Labelled photos from "nap chai", an image-classification folder in mustakinshvn/PDS-12-24. The possible labels are: train den, train do, train hong, train trang, train vang, train xanh la, val den, val do, val hong, val trang, val vang, val xanh la.

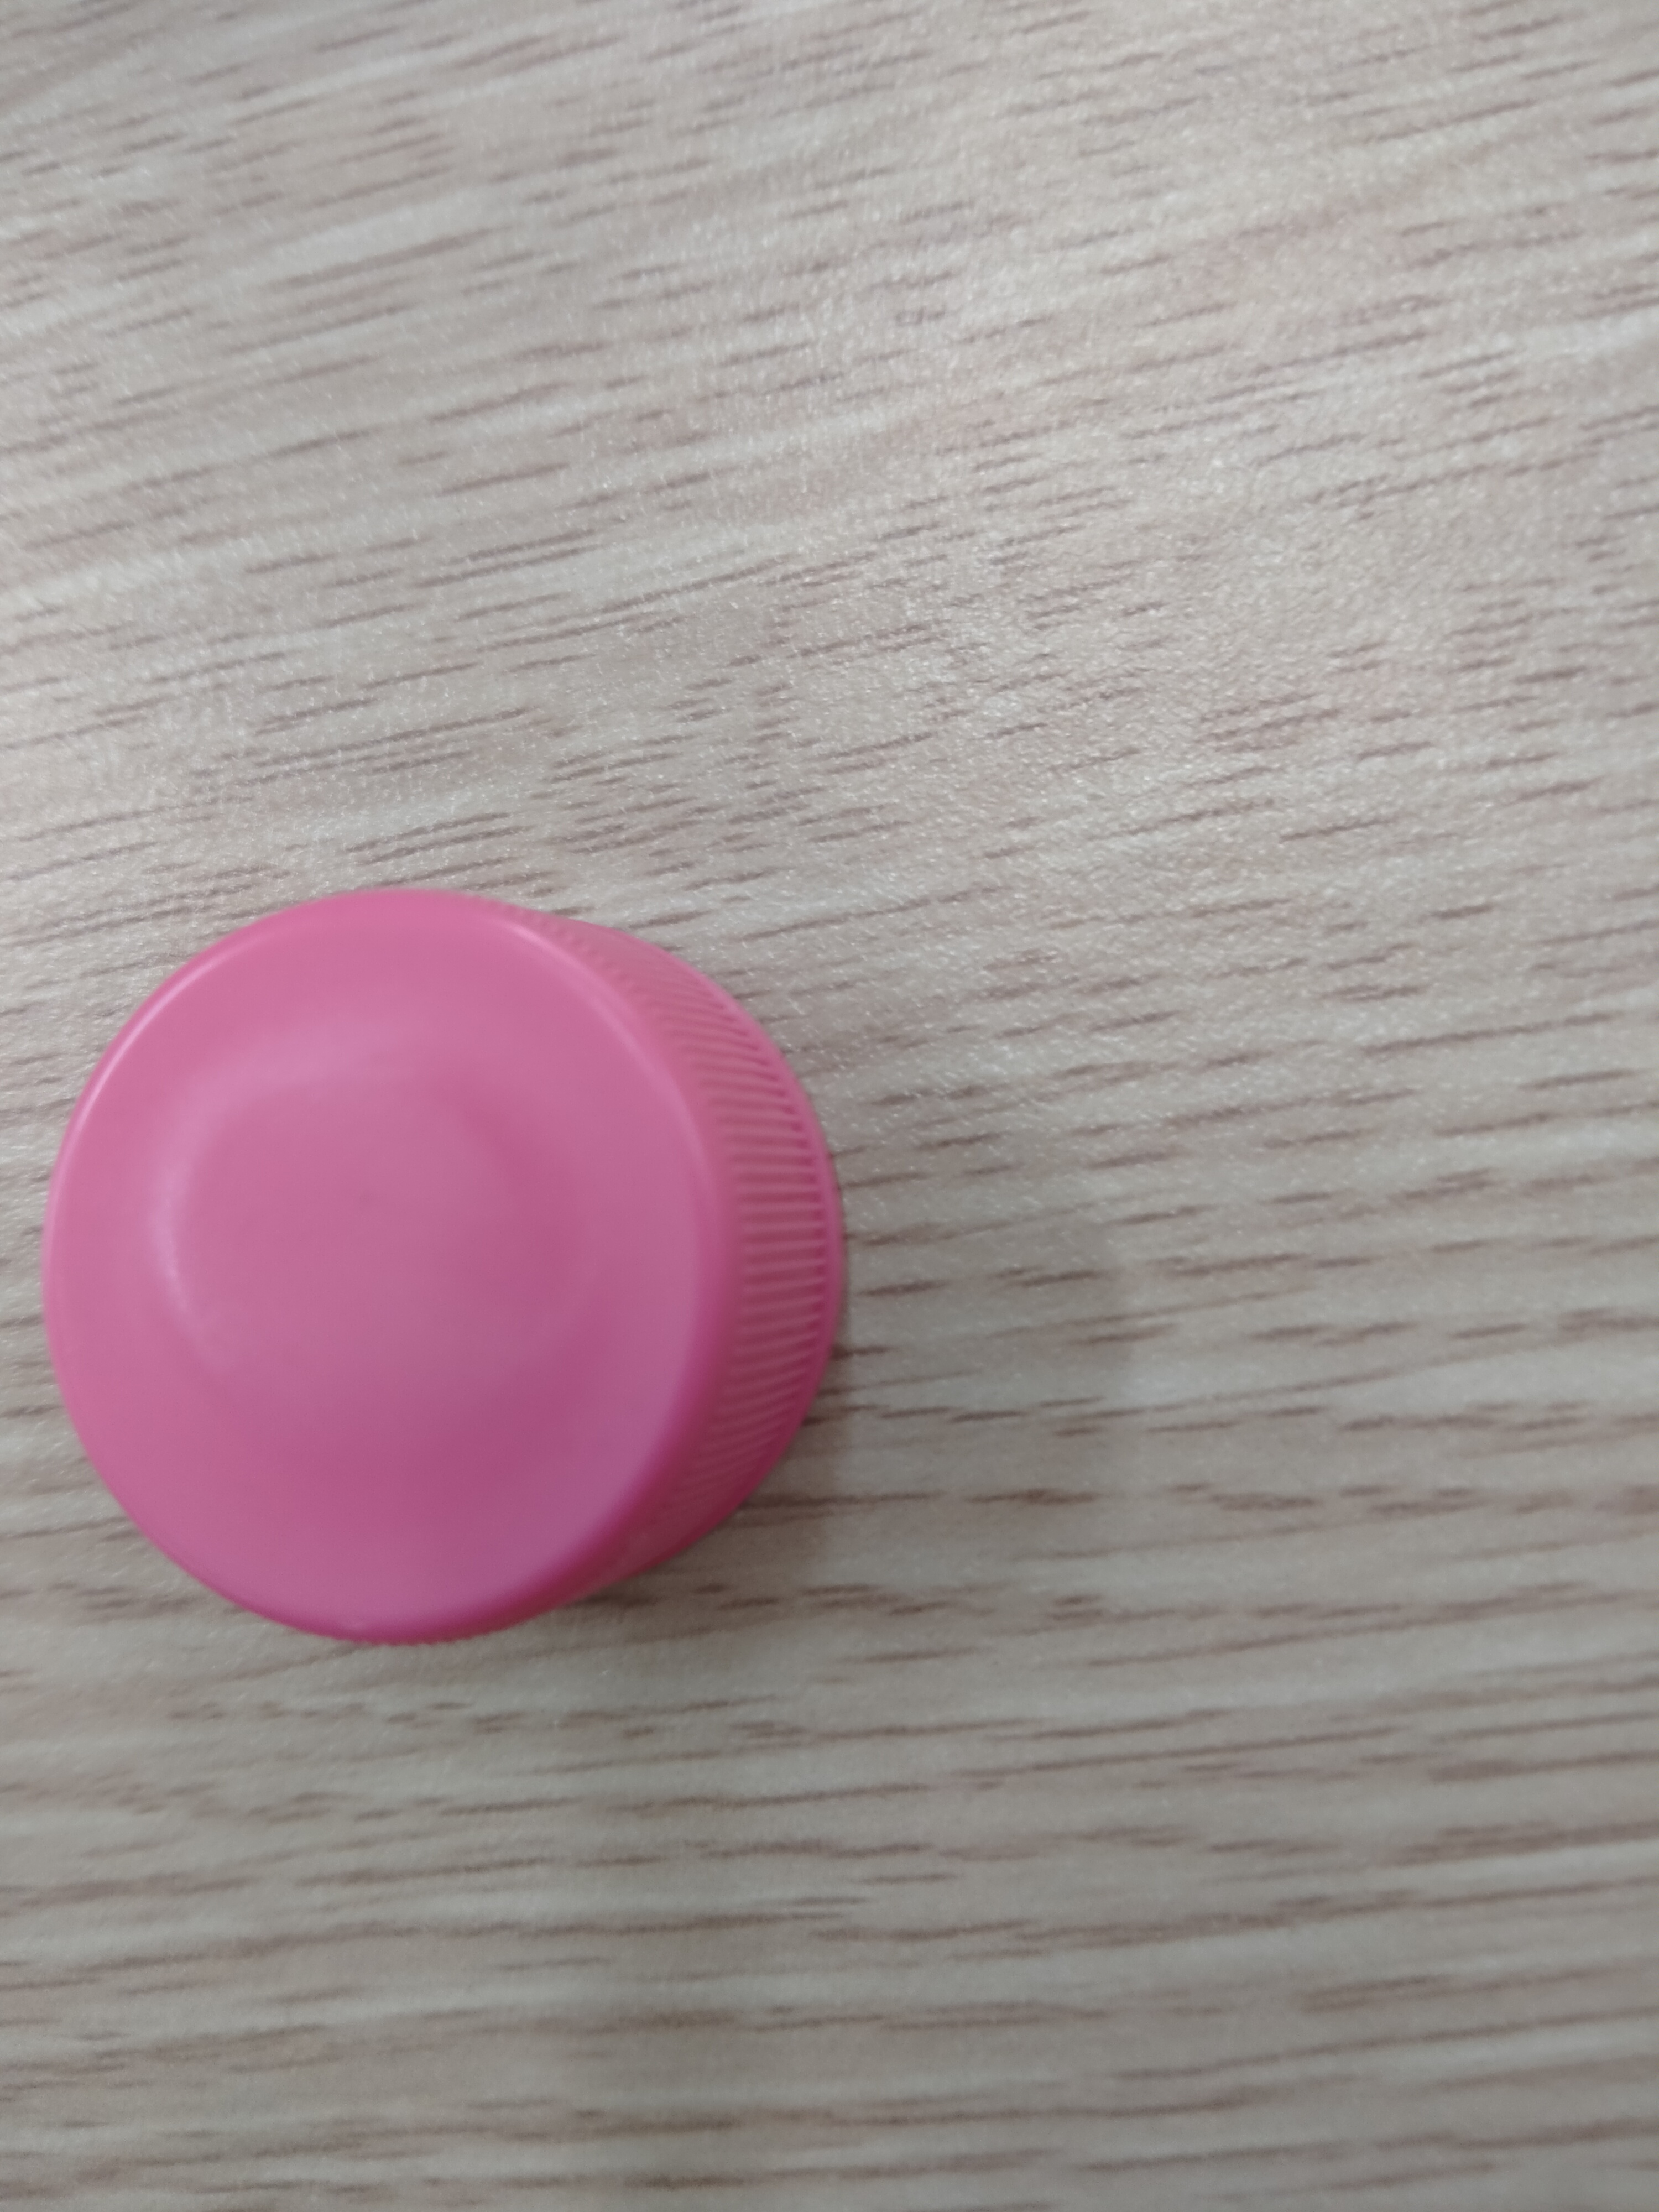
Label: val hong

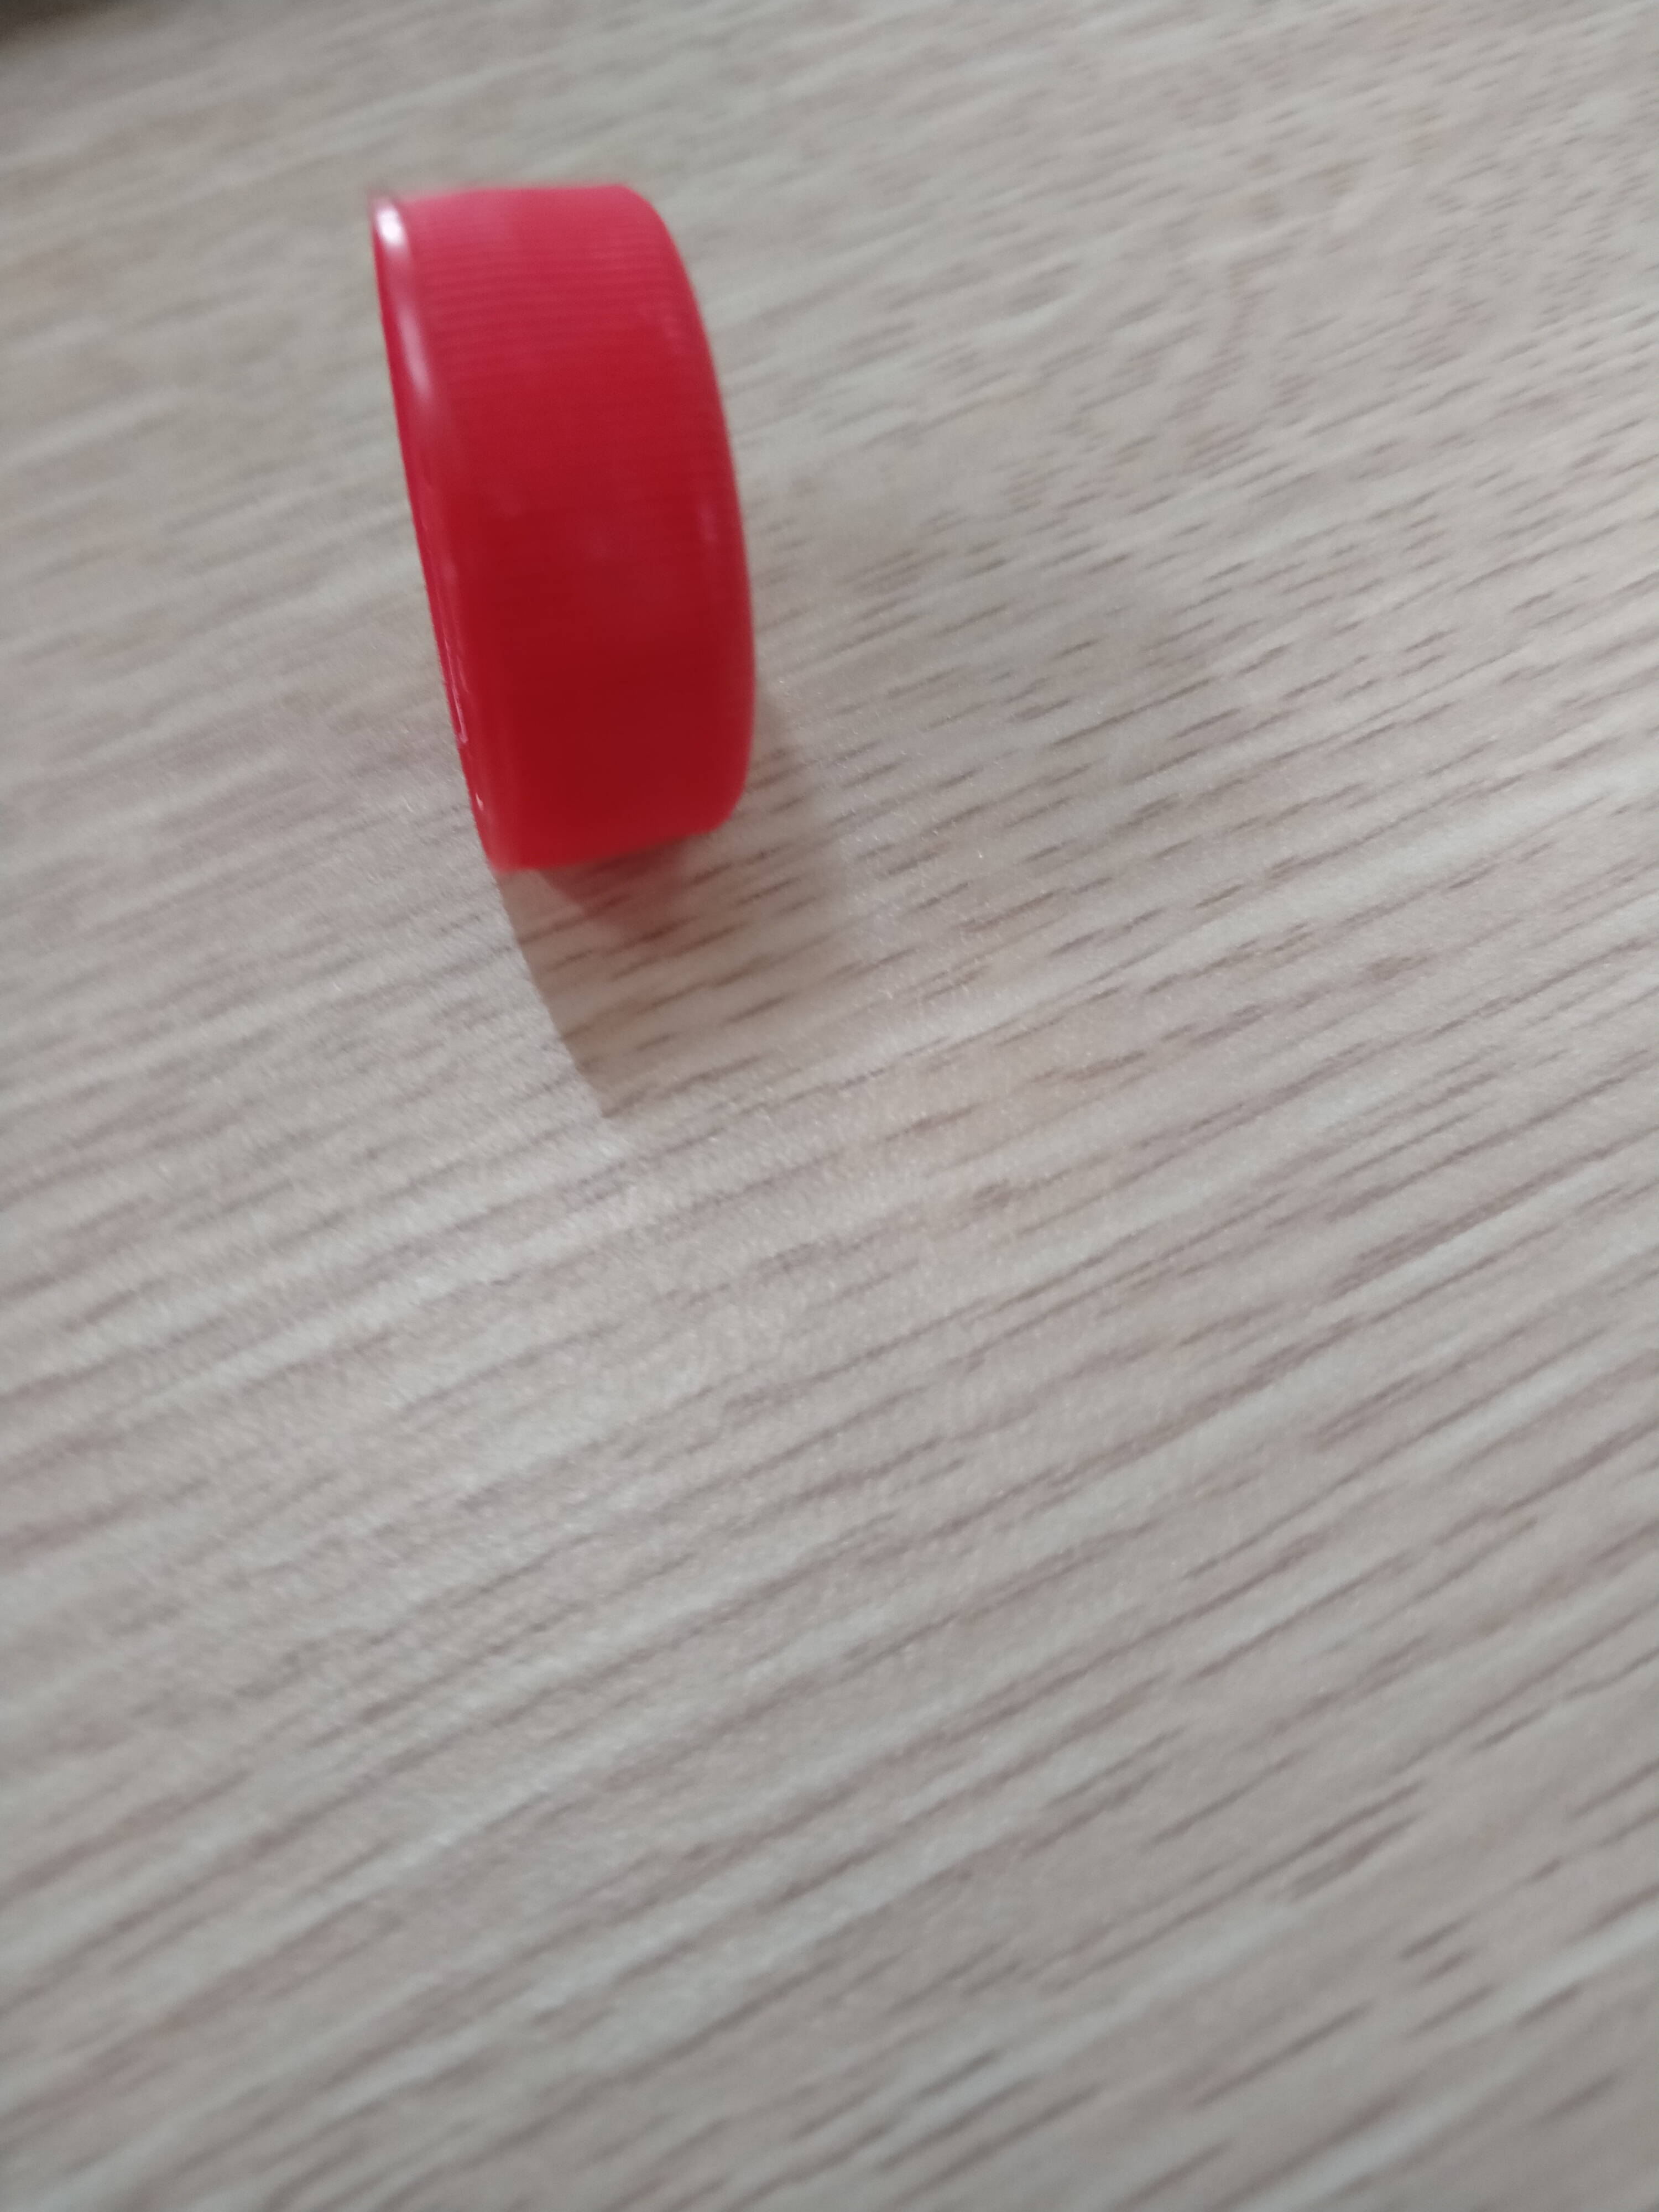
Label: val do

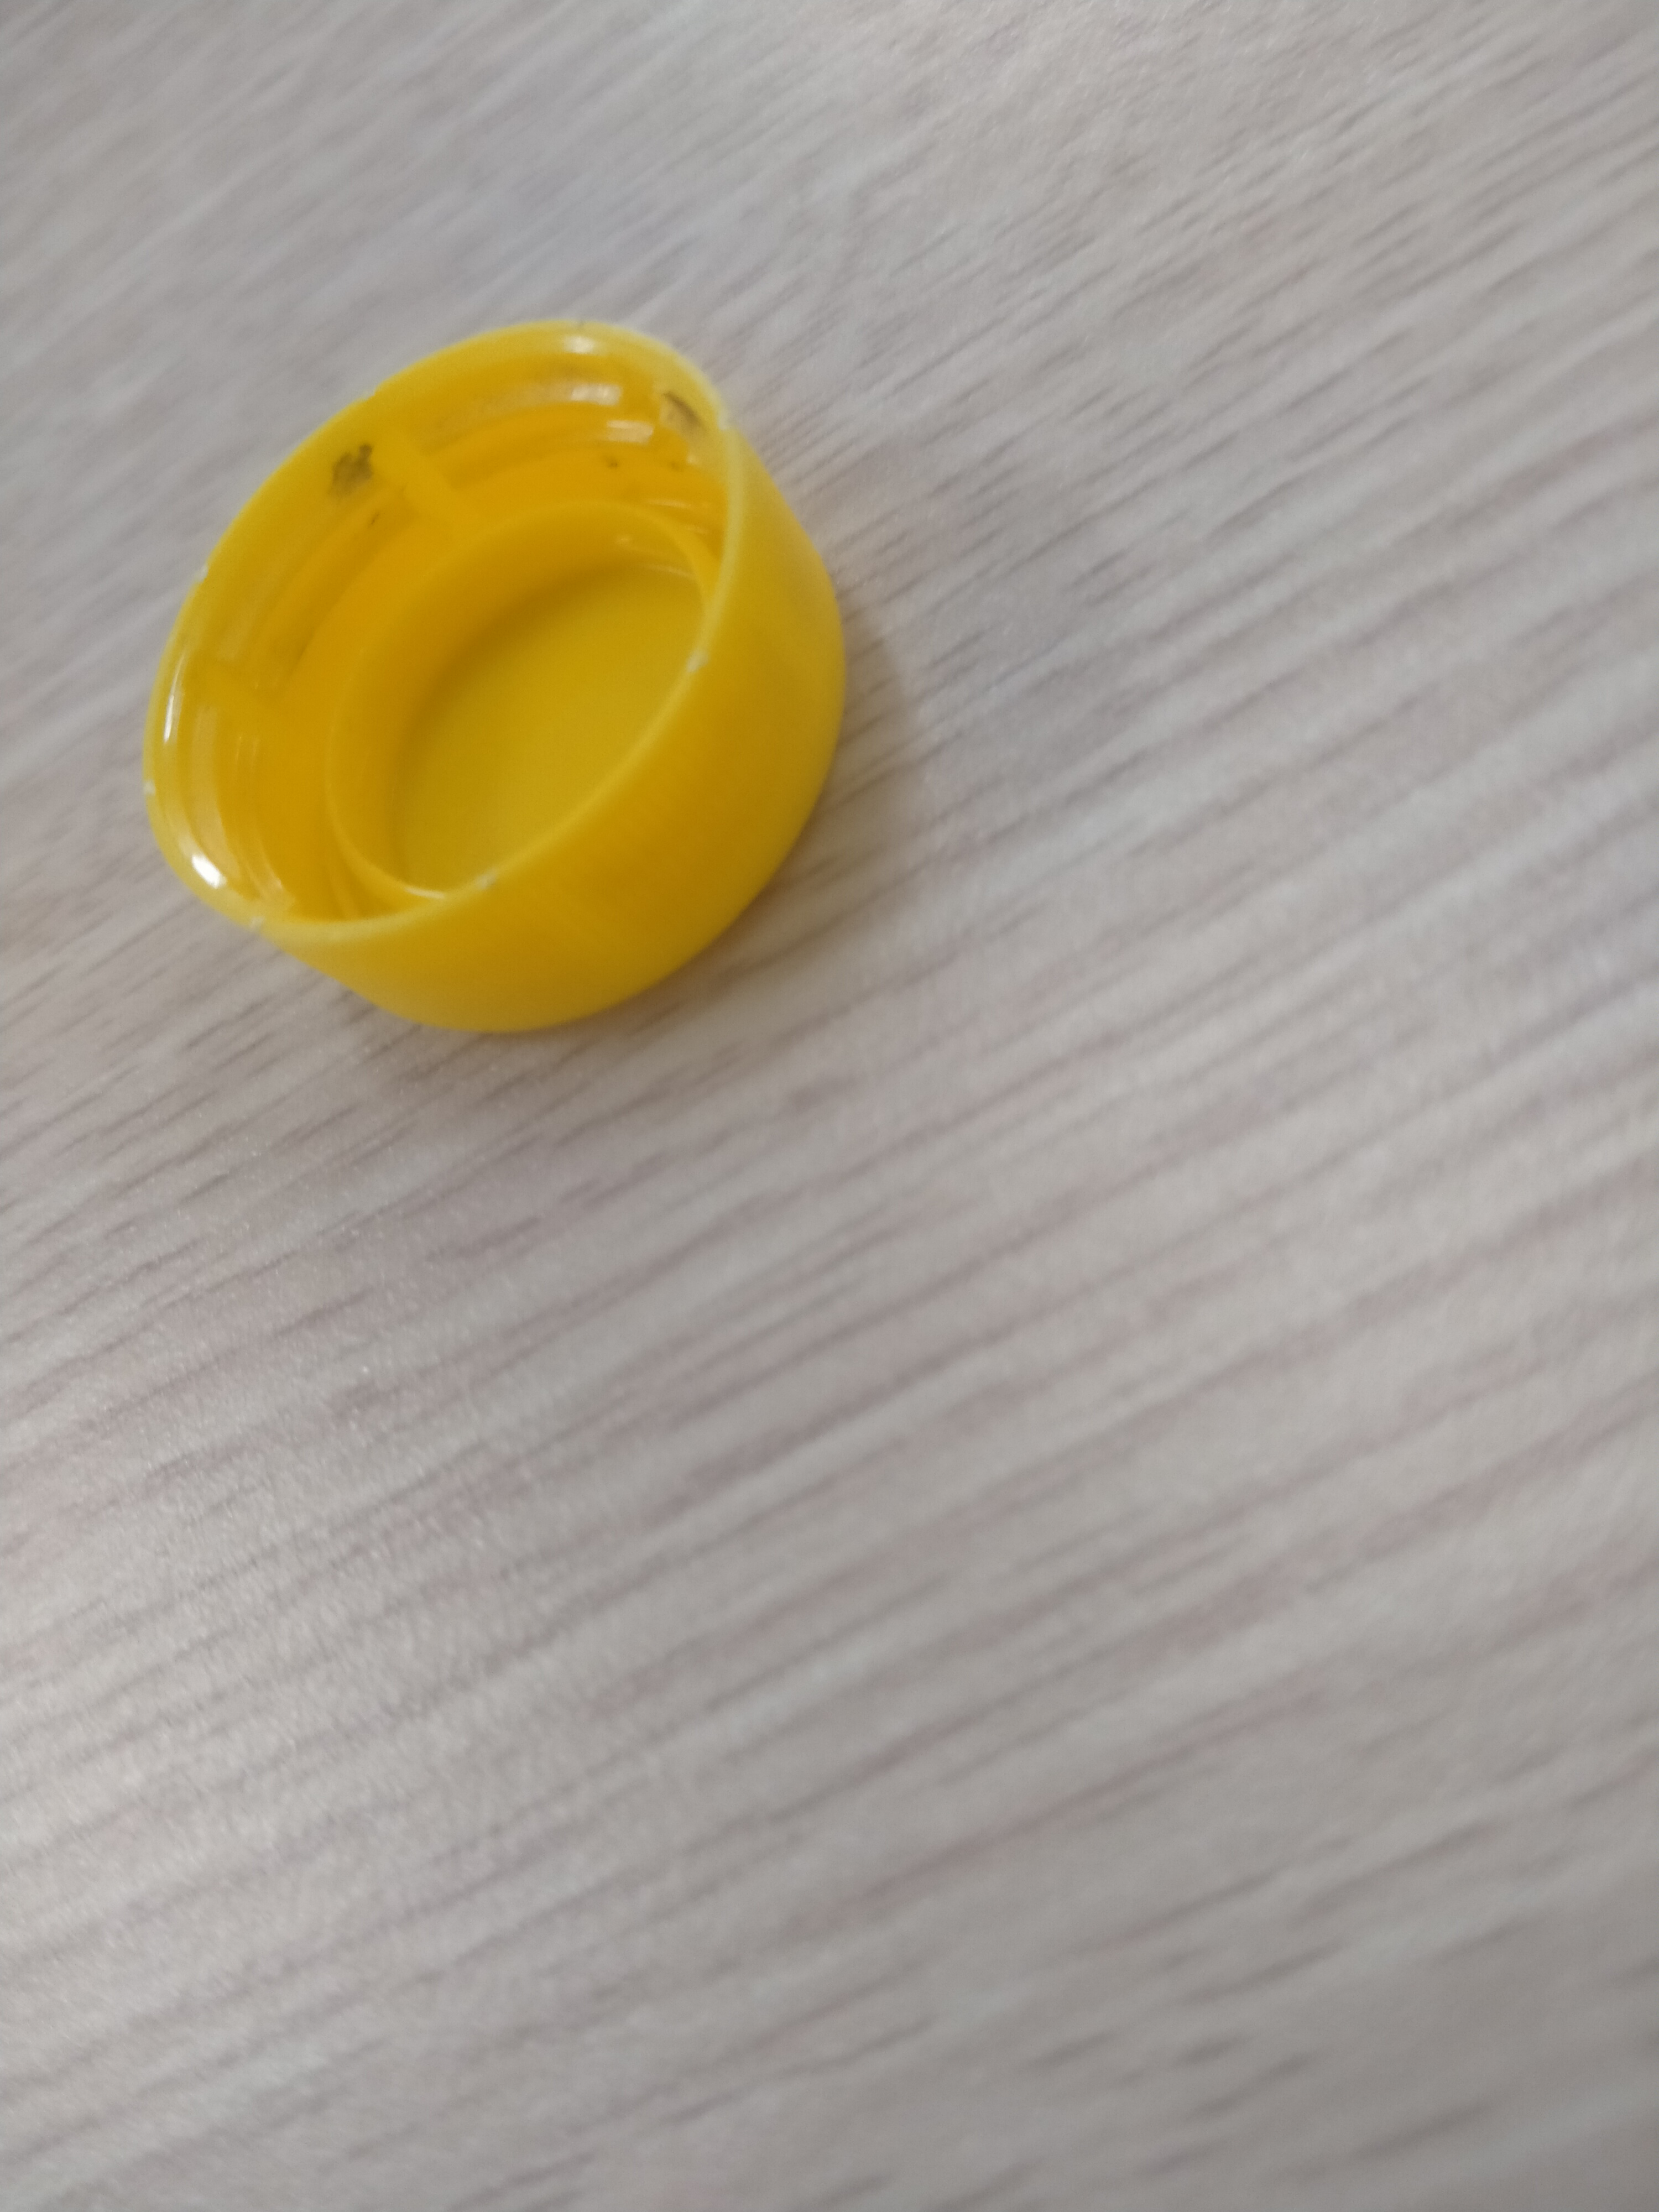
Label: train vang

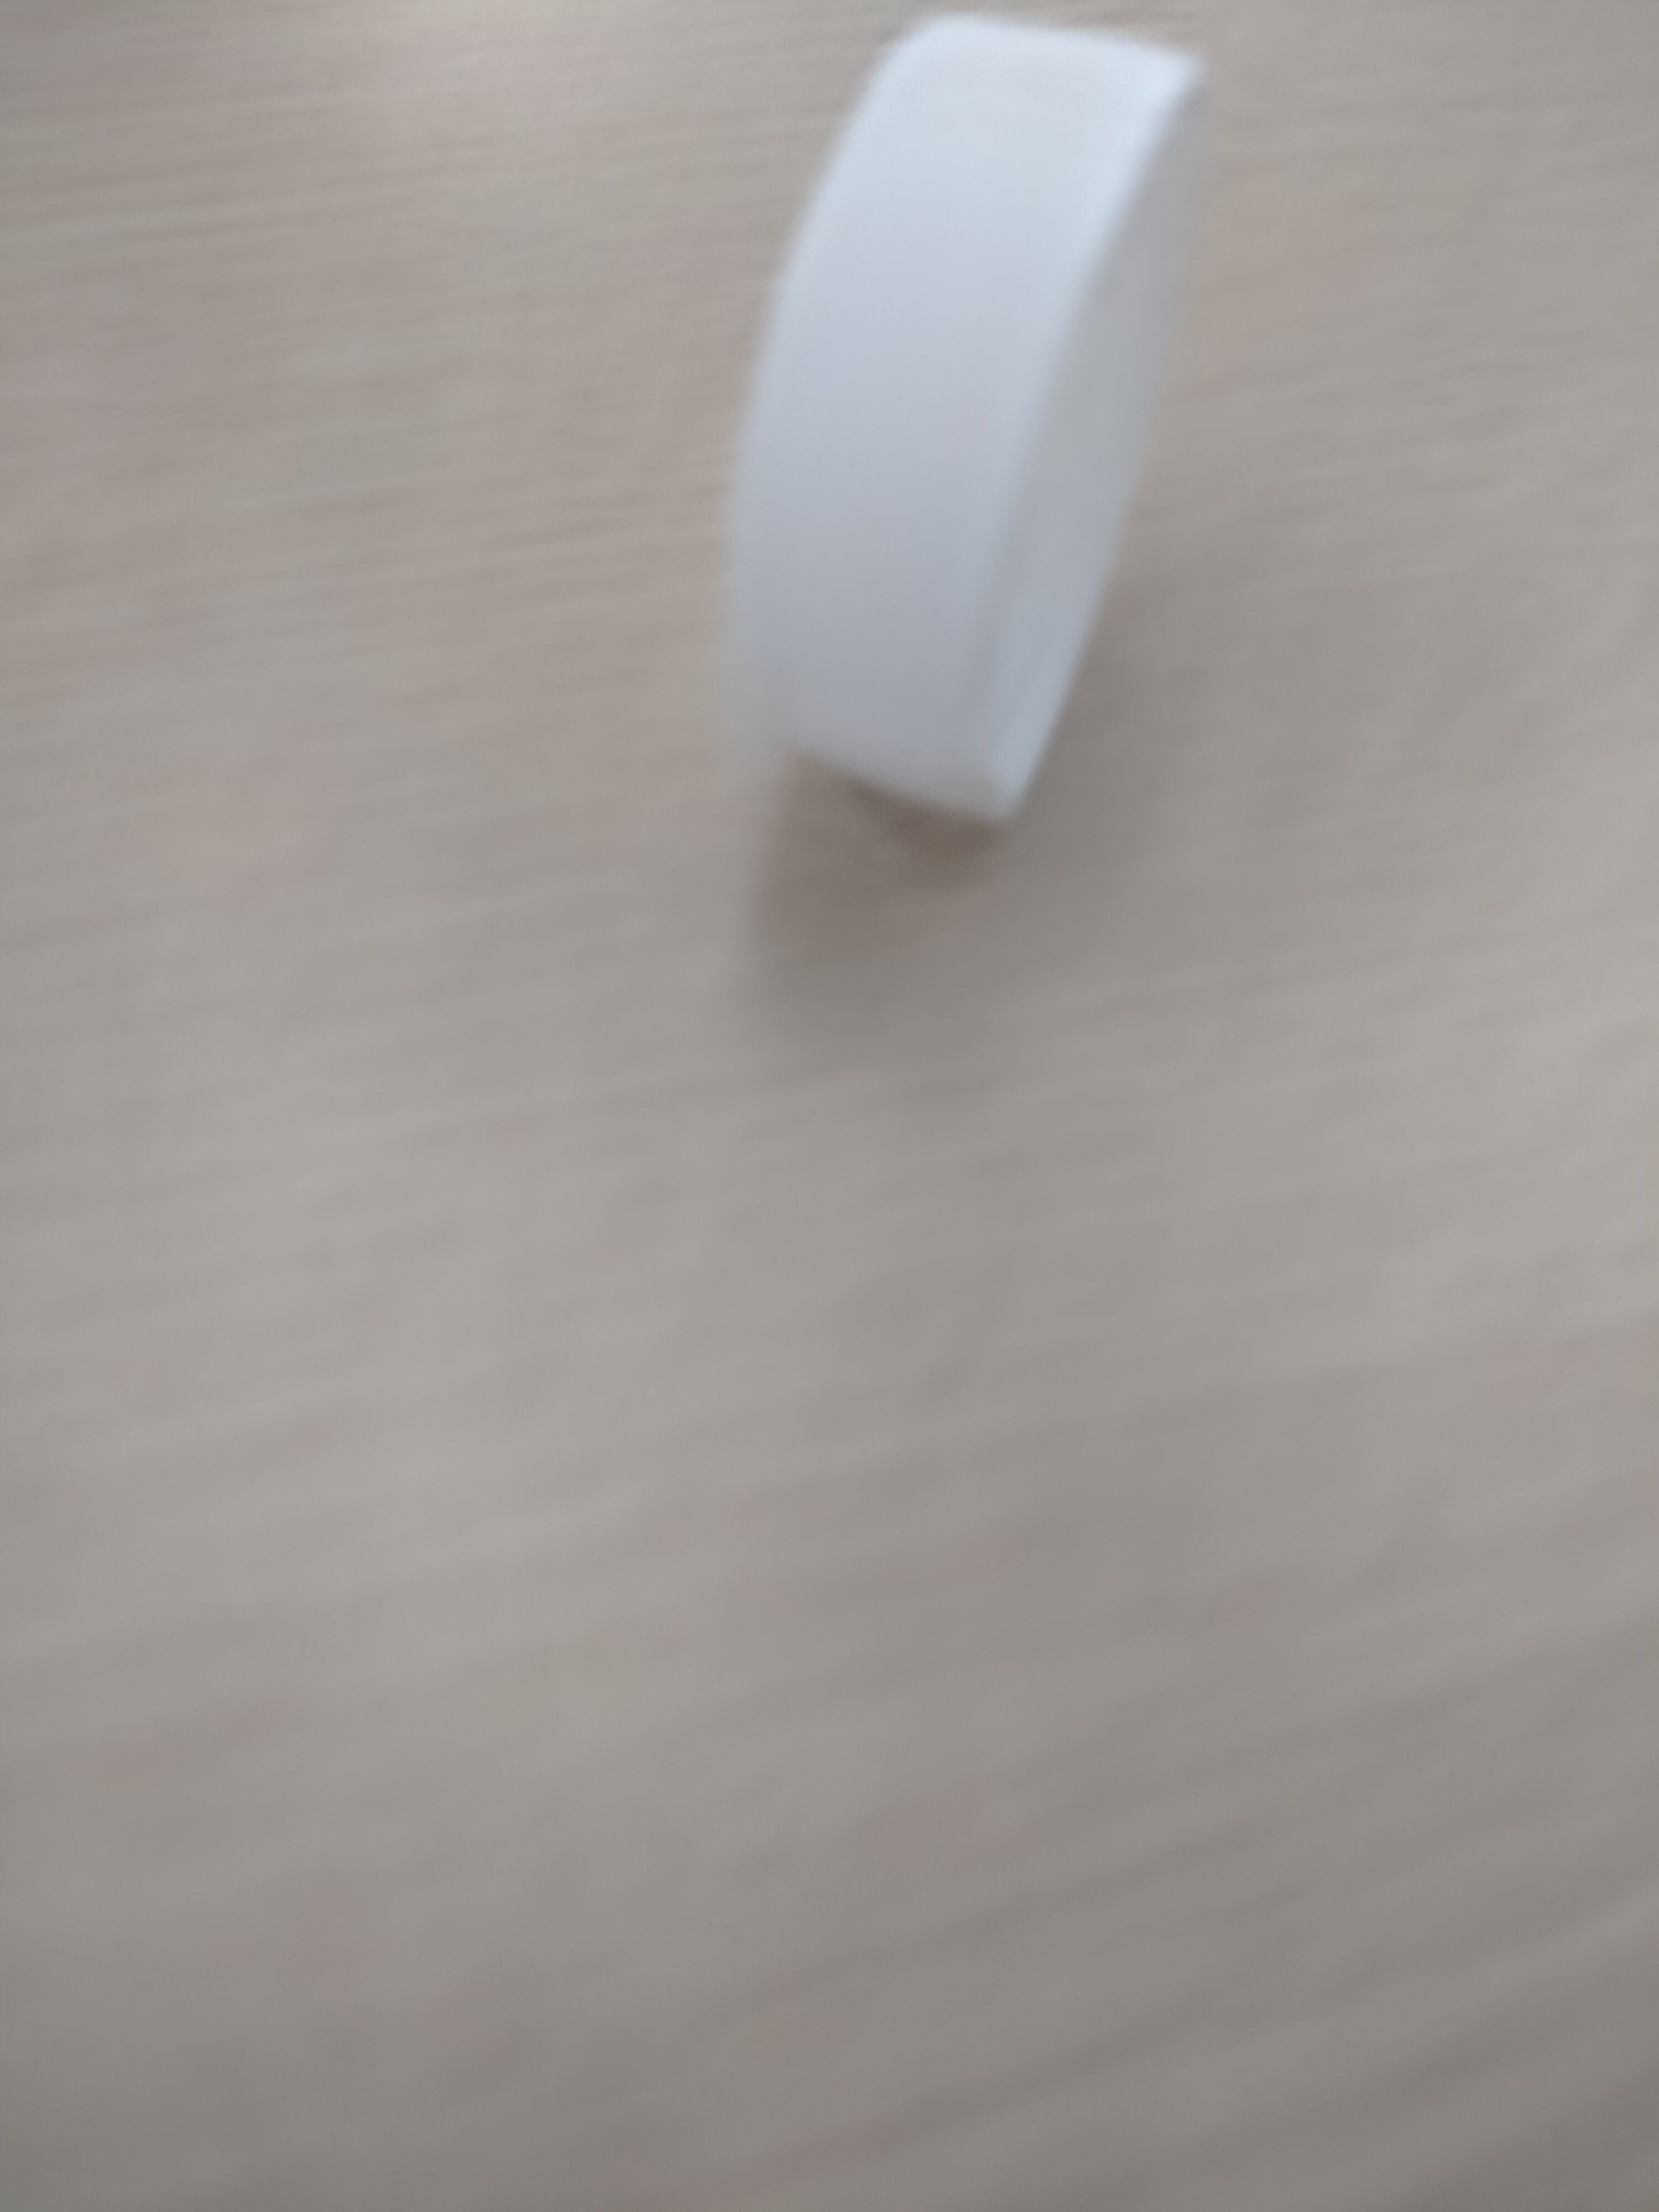
Label: val trang

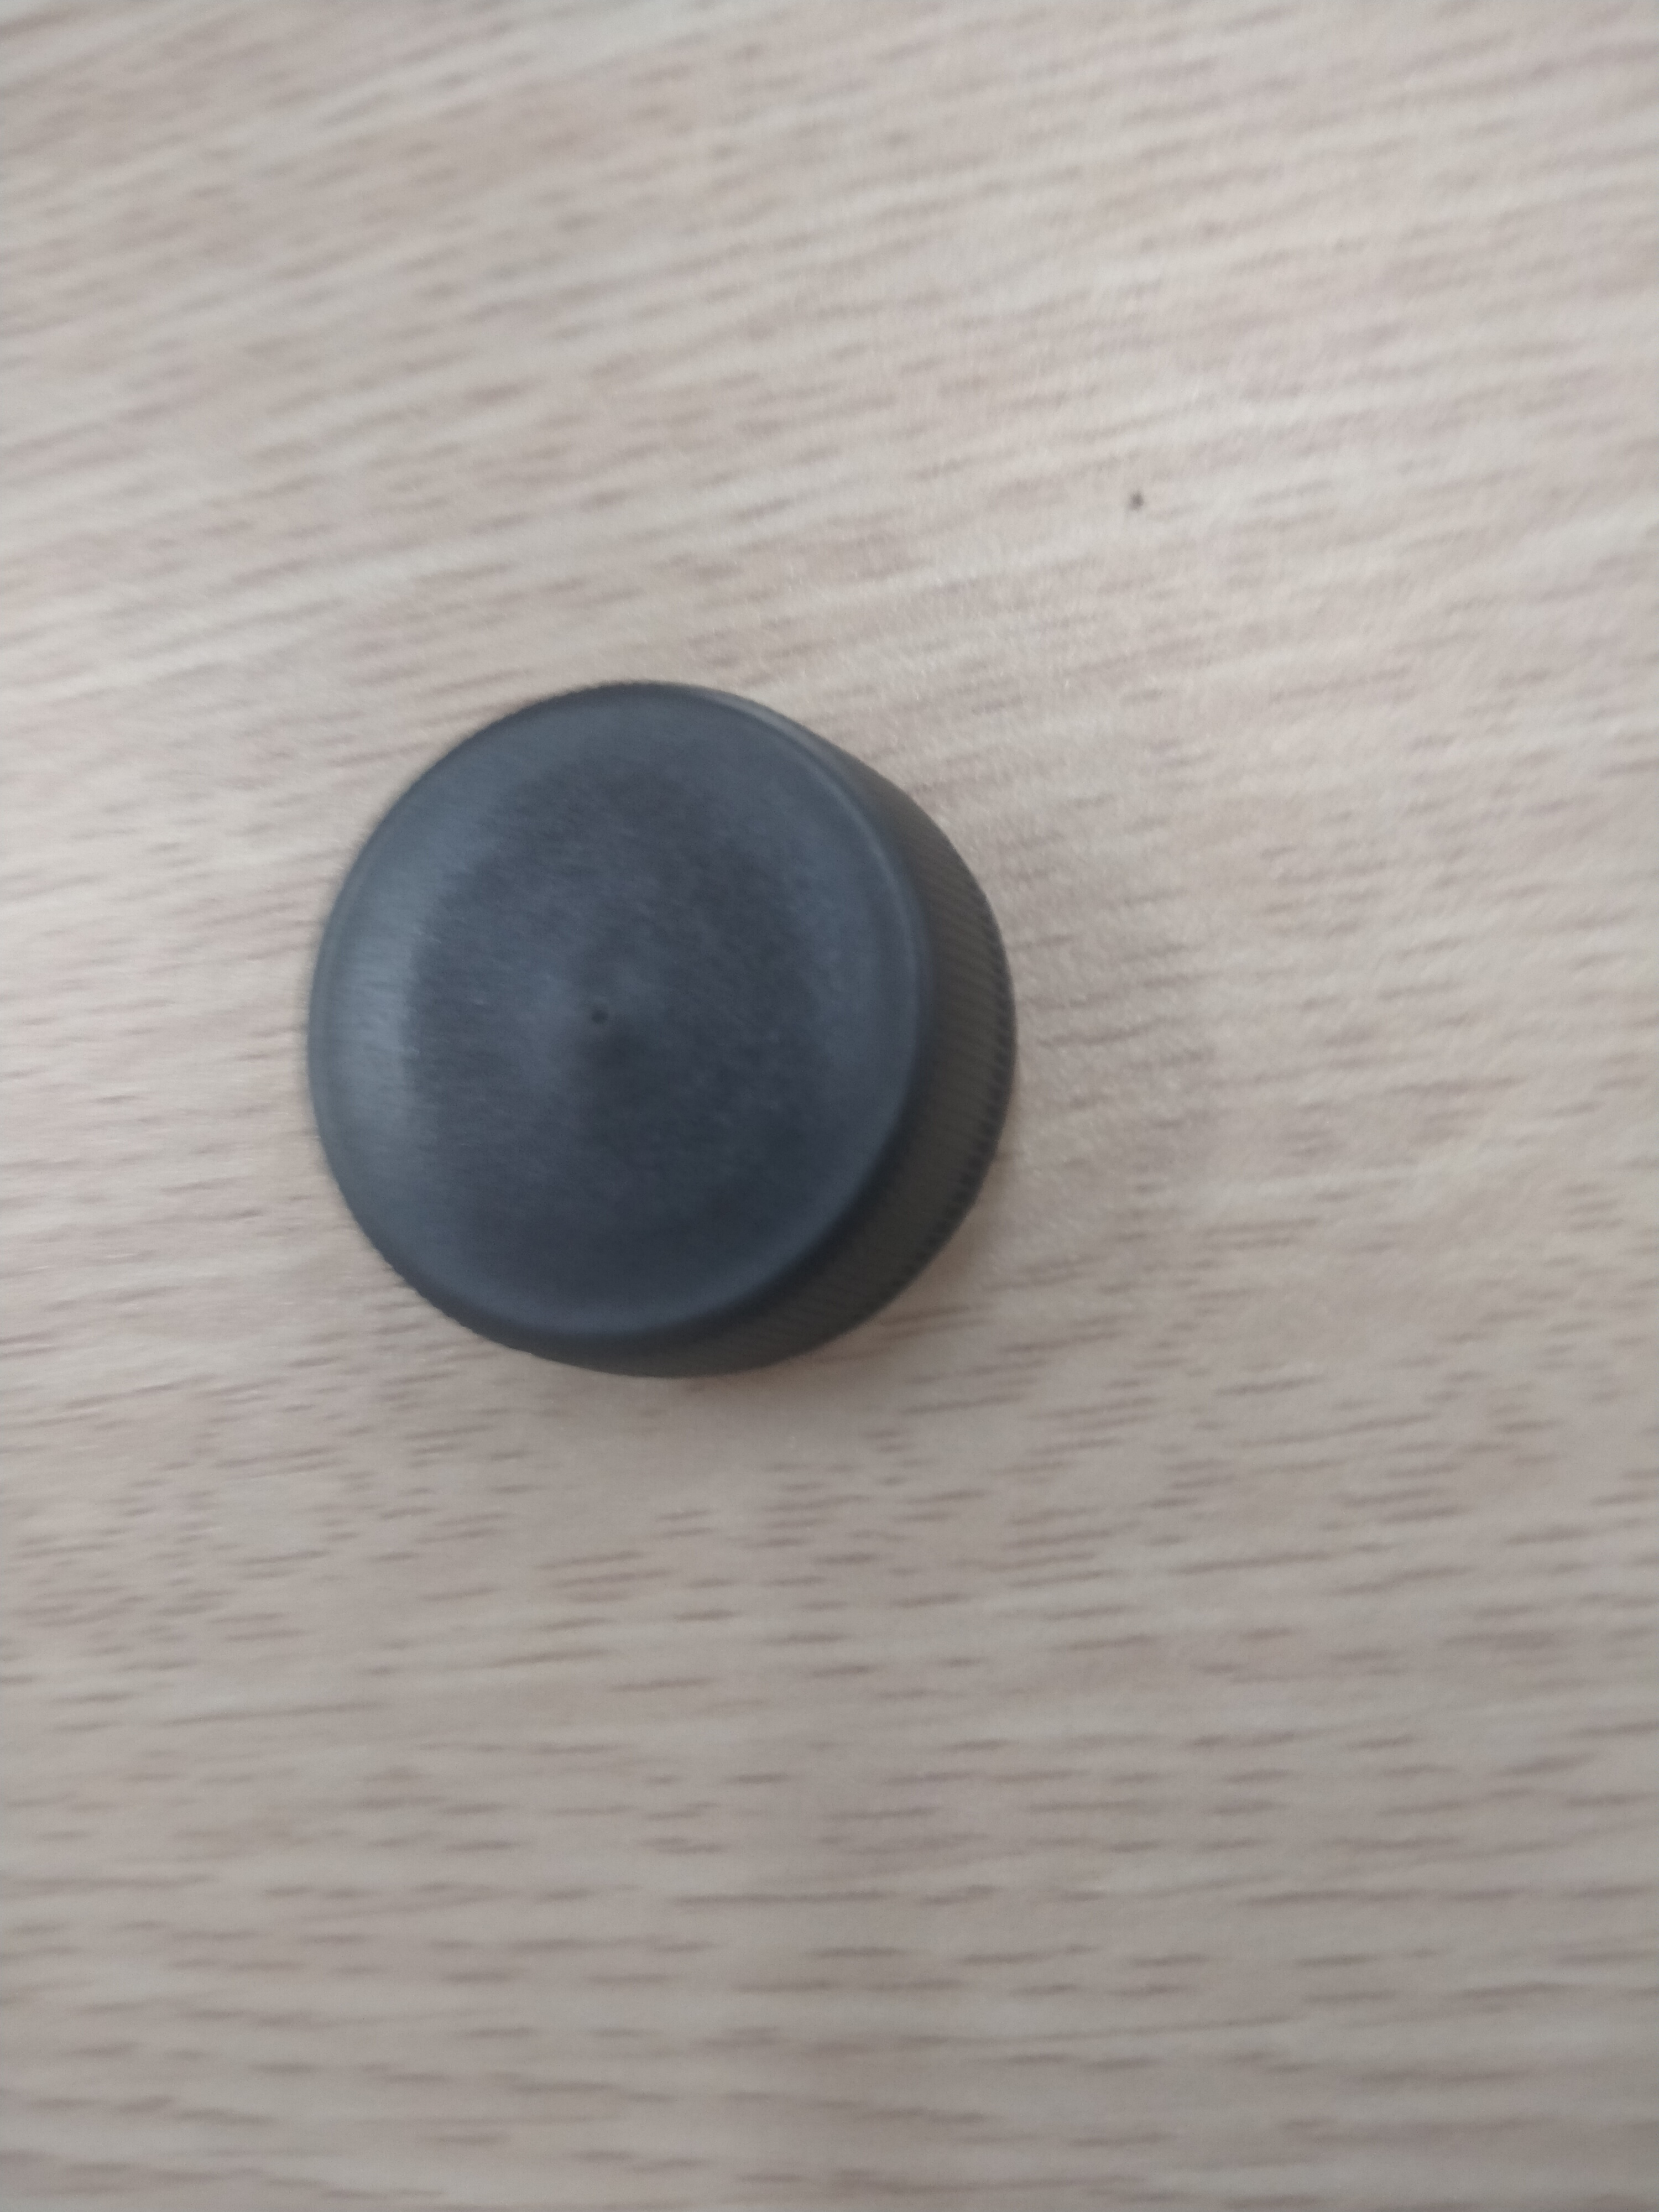
Label: train den

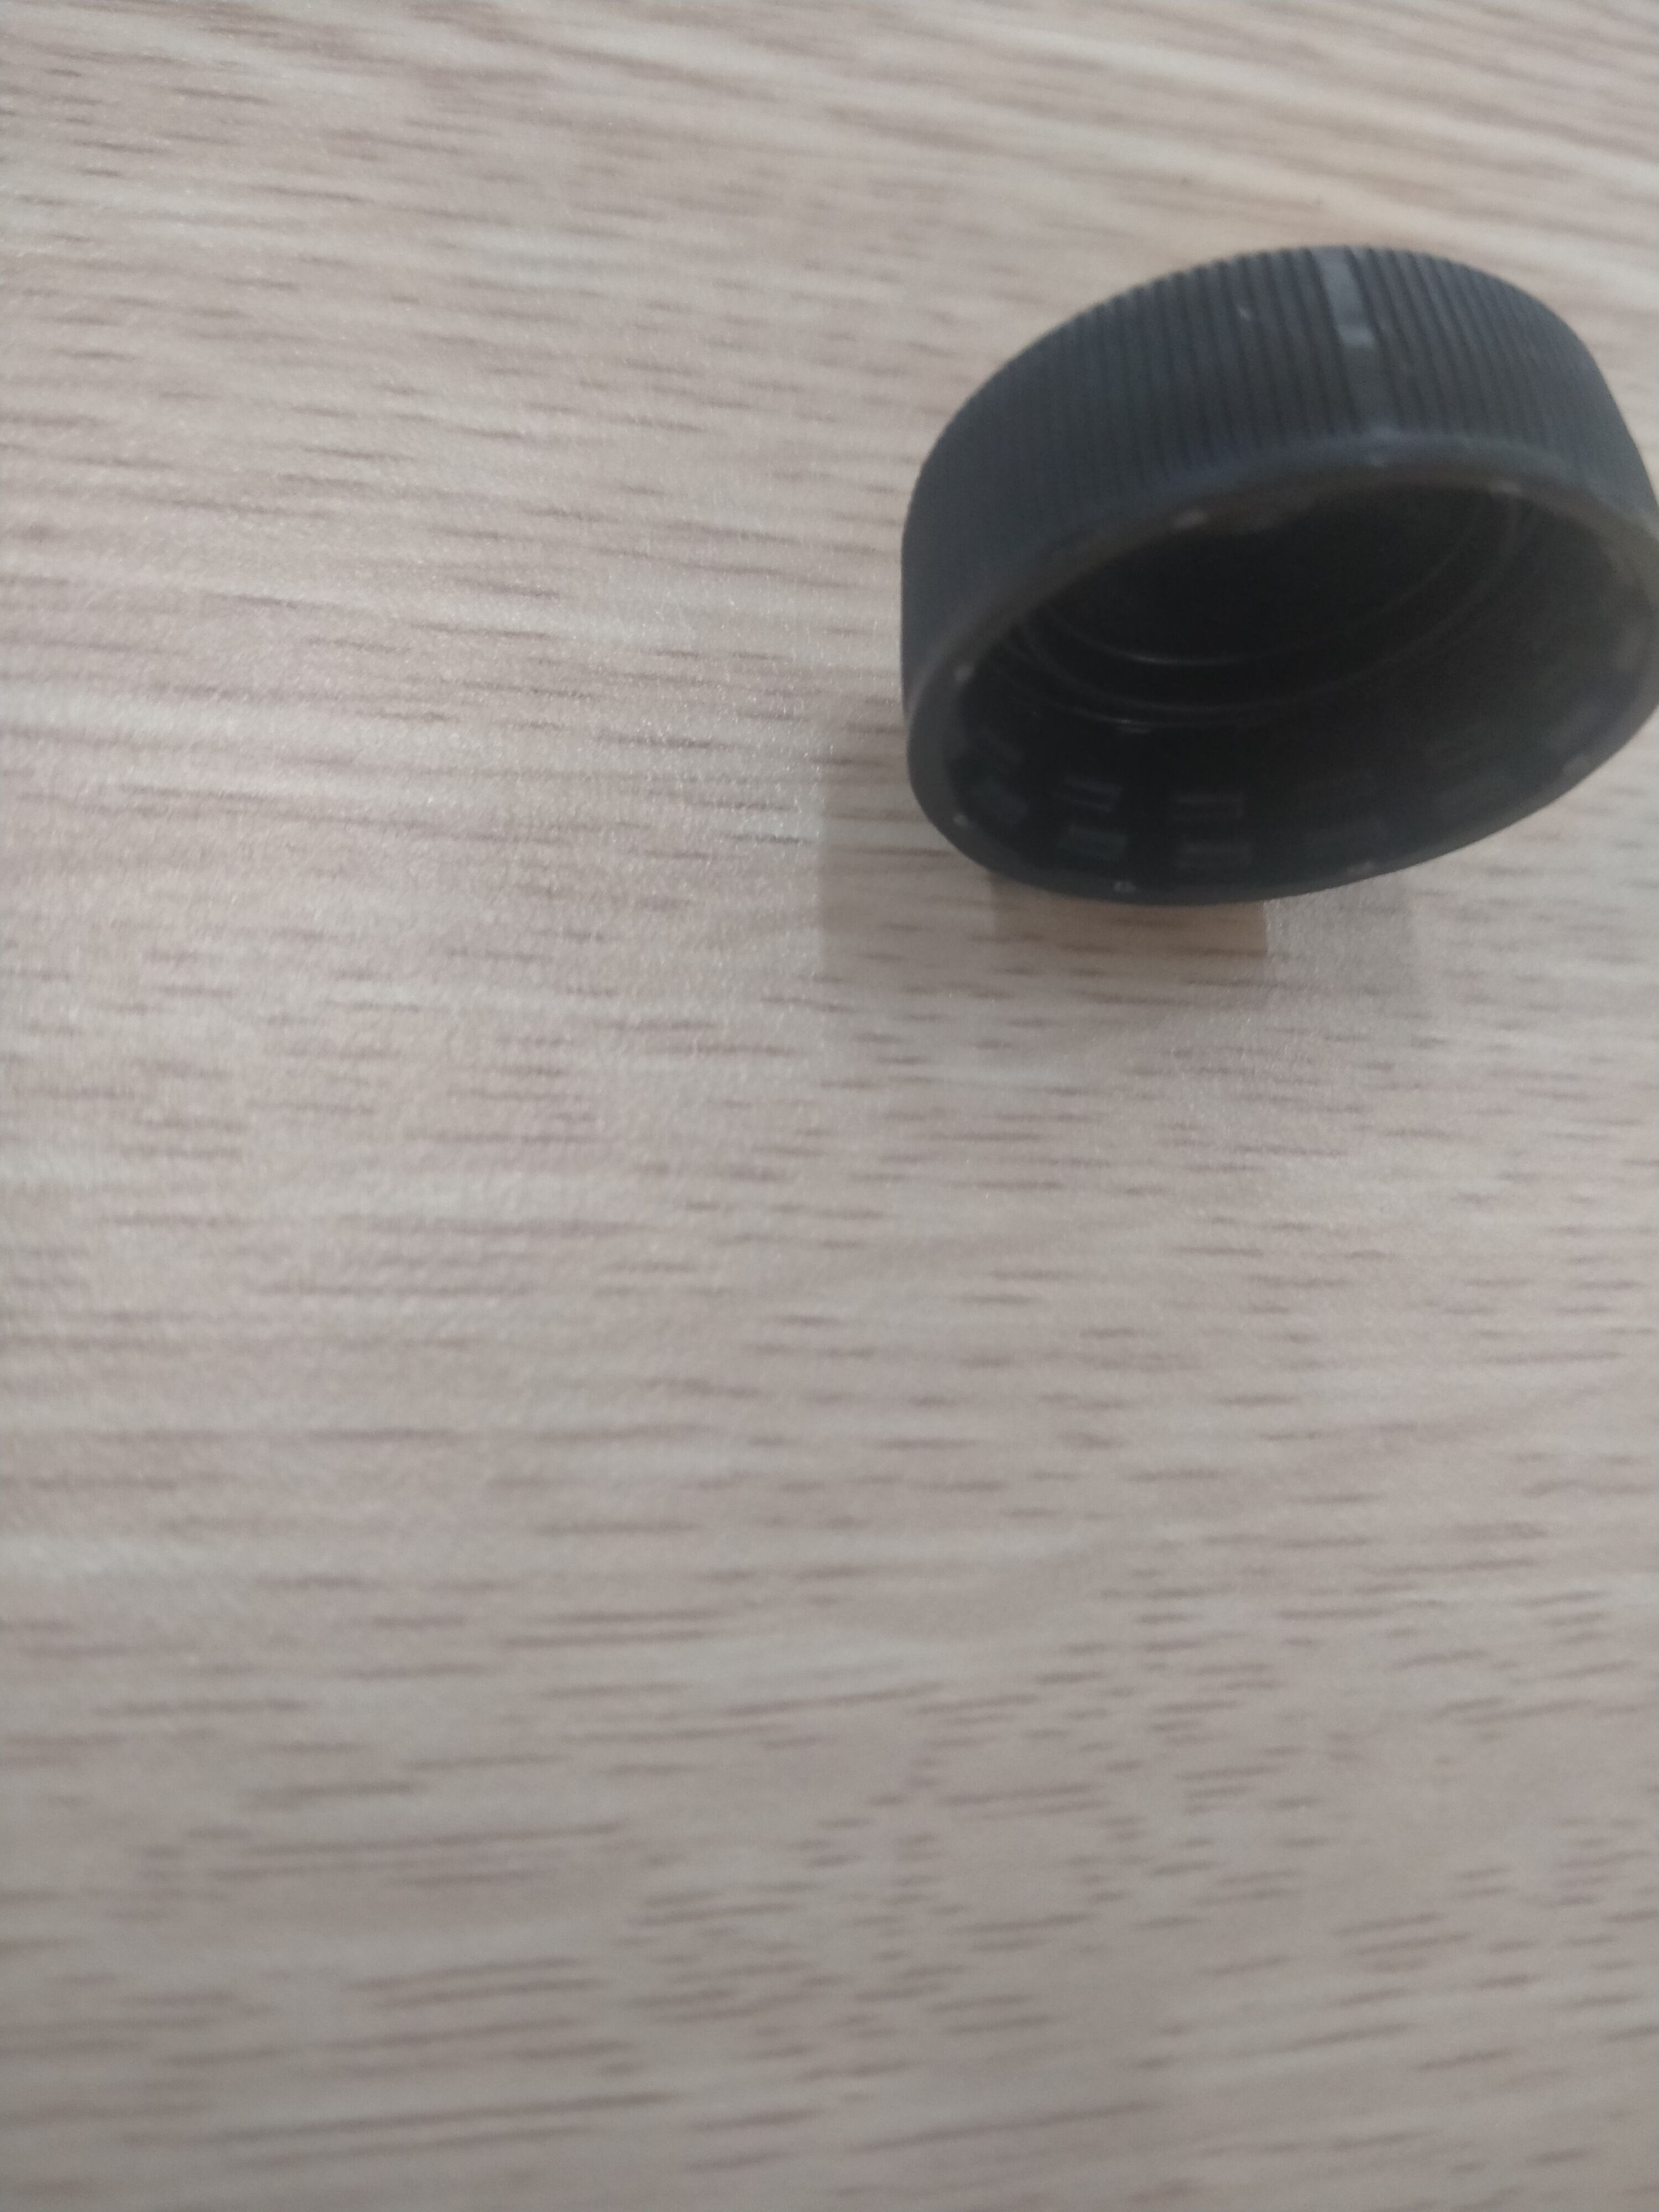
Label: val den
